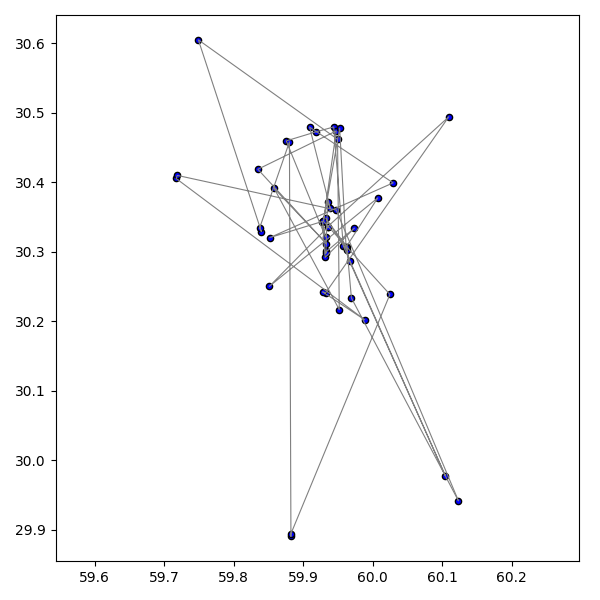

Data behind this chart, as committed beside it:
index, x, y
1, 60.12, 29.94
2, 59.97, 30.23
3, 59.96, 30.31
4, 59.93, 30.35
5, 59.96, 30.3
6, 59.97, 30.29
7, 60.1, 29.98
8, 59.96, 30.31
9, 59.94, 30.48
10, 59.92, 30.47
11, 59.88, 30.46
12, 59.93, 30.32
13, 59.93, 30.34
14, 59.93, 30.29
15, 59.97, 30.33
16, 59.93, 30.3
17, 59.93, 30.3
18, 59.94, 30.37
19, 59.94, 30.36
20, 59.91, 30.48
21, 60.03, 30.4
22, 59.85, 30.32
23, 59.93, 30.34
24, 59.95, 30.47
25, 59.83, 30.42
26, 59.93, 30.31
27, 59.86, 30.39
28, 59.95, 30.22
29, 59.95, 30.46
30, 59.75, 30.6
31, 59.84, 30.33
32, 59.84, 30.33
33, 59.88, 30.46
34, 59.88, 29.89
35, 59.88, 29.89
36, 60.02, 30.24
37, 59.93, 30.34
38, 59.95, 30.48
39, 59.96, 30.31
40, 60.01, 30.38
41, 59.85, 30.25
42, 59.94, 30.34
43, 59.94, 30.34
44, 60.11, 30.49
45, 59.93, 30.24
46, 59.93, 30.24
47, 59.99, 30.2
48, 59.72, 30.41
49, 59.72, 30.41
50, 59.95, 30.36
